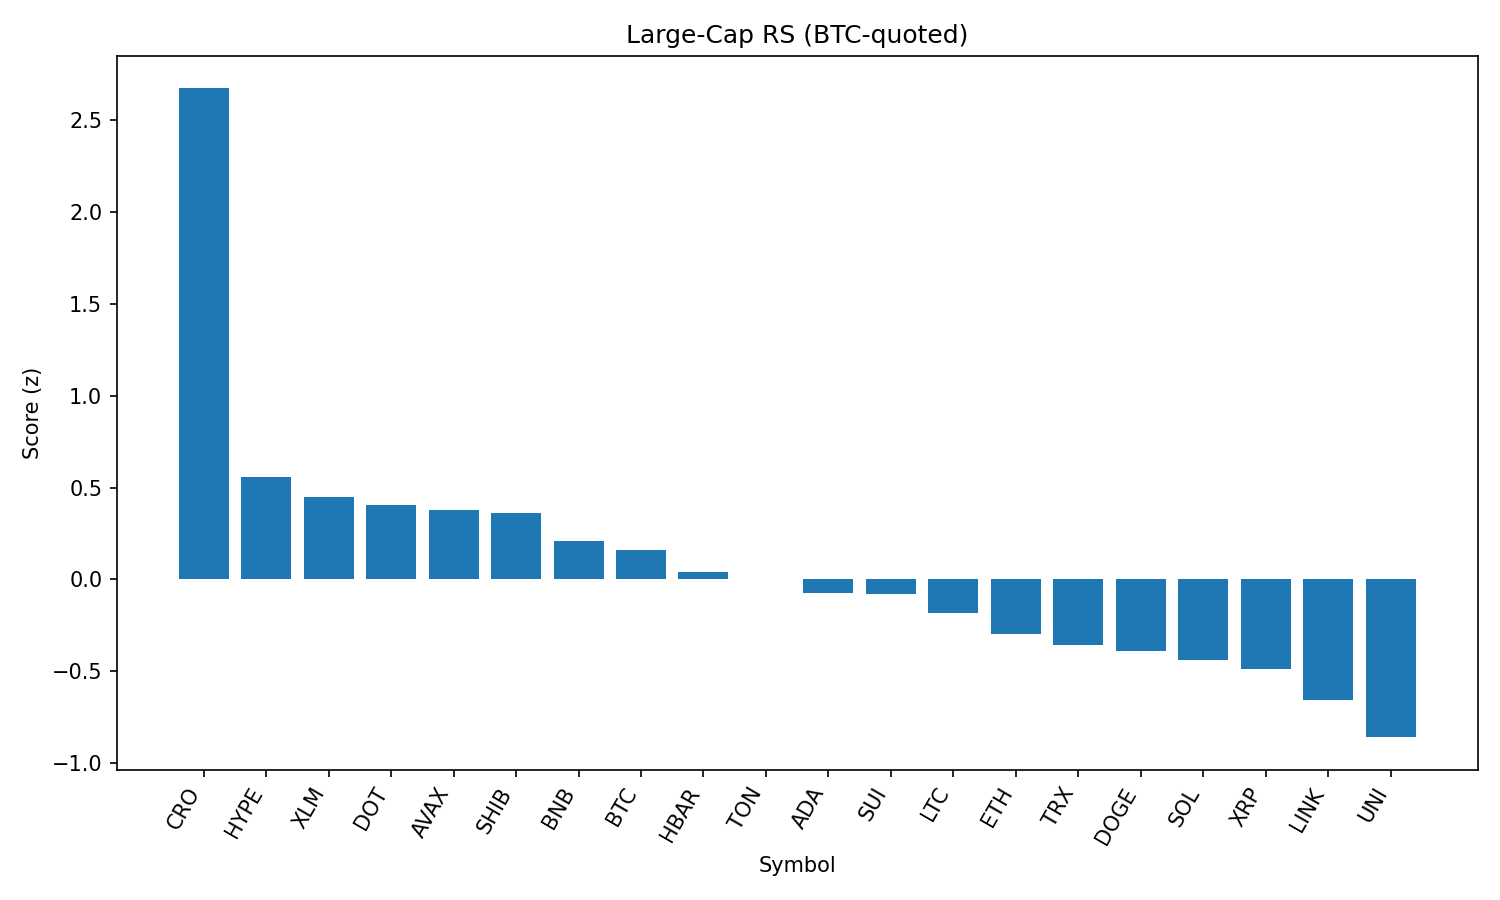

The file beside this chart, header and first rows:
rank, name, symbol, price_btc, price_usd, pct_1h_btc, pct_24h_btc, pct_7d_btc, market_cap_rank, market_cap_usd, volume_usd, score
1, Cronos, CRO, 1.45e-06, 0.1601, 0.8474, 2.258, 14.23, 36, 5377835703, 63738514, 2.67
2, Hyperliquid, HYPE, 0.0004114, 45.39, 0.01665, 0.2157, 11.47, 14, 15147350370, 503145668, 0.5586
3, Stellar, XLM, 3.52e-06, 0.3885, 0.164, 0.187, -0.5773, 17, 12168366404, 319455834, 0.4467
4, Polkadot, DOT, 3.441e-05, 3.8, 0.2478, -1.546, 3.051, 34, 5781676525, 379919946, 0.4072
5, Avalanche, AVAX, 0.0002122, 23.41, 0.2879, -2.585, 5.693, 23, 9887903393, 716131684, 0.3795
6, Shiba Inu, SHIB, 1.10623e-10, 1.221e-05, 0.1333, -0.3545, 1.806, 29, 7192110940, 284517561, 0.3632
7, BNB, BNB, 0.007648, 843.8, 0.02785, -0.5584, 4.474, 5, 117540021541, 2118340141, 0.2079
8, Bitcoin, BTC, 1.0, 110340, 0.0, 0.0, 0.0, 1, 2197033123973, 51692238126, 0.1624
9, Hedera, HBAR, 2.15e-06, 0.2375, -0.199, 1.221, 2.903, 22, 10077875787, 335447213, 0.03853
10, Toncoin, TON, 2.848e-05, 3.14, 0.01929, -0.9734, 1.212, 27, 8066527048, 196427722, 0.002589
11, Cardano, ADA, 7.63e-06, 0.8418, 0.1714, -1.933, -4.774, 11, 30704426996, 1994288912, -0.07119
12, Sui, SUI, 3.09e-05, 3.41, -0.01177, -0.8928, 0.07721, 20, 11978629447, 1608713895, -0.07865
13, Litecoin, LTC, 0.001, 110.4, -0.1212, -0.2325, -0.2486, 26, 8413683387, 847798690, -0.1831
14, Ethereum, ETH, 0.04014, 4428, -0.1161, -2.641, 8.108, 2, 534636468462, 47875985578, -0.2943
15, TRON, TRX, 3.14e-06, 0.3459, -0.2325, -0.6168, 3.309, 9, 32749587892, 1477299056, -0.3564
16, Dogecoin, DOGE, 1.91e-06, 0.2111, 0.008683, -2.914, 0.9063, 10, 31792505601, 2783818527, -0.3873
17, Solana, SOL, 0.001708, 188.4, -0.06926, -3.752, 8.544, 6, 101807086887, 8483216579, -0.4364
18, XRP, XRP, 2.635e-05, 2.91, -0.2825, -0.3808, 0.7534, 3, 173039161976, 6301586813, -0.4866
19, Chainlink, LINK, 0.0002098, 23.15, 0.1406, -5.484, -0.4439, 13, 15686542632, 1725037807, -0.6545
20, Uniswap, UNI, 8.826e-05, 9.74, -0.05259, -4.164, -2.493, 33, 5849331880, 524159797, -0.8581
21, Bitcoin Cash, BCH, 0.004873, 537.7, -0.4414, -3.729, -0.8736, 21, 10710645986, 202475752, -1.491
